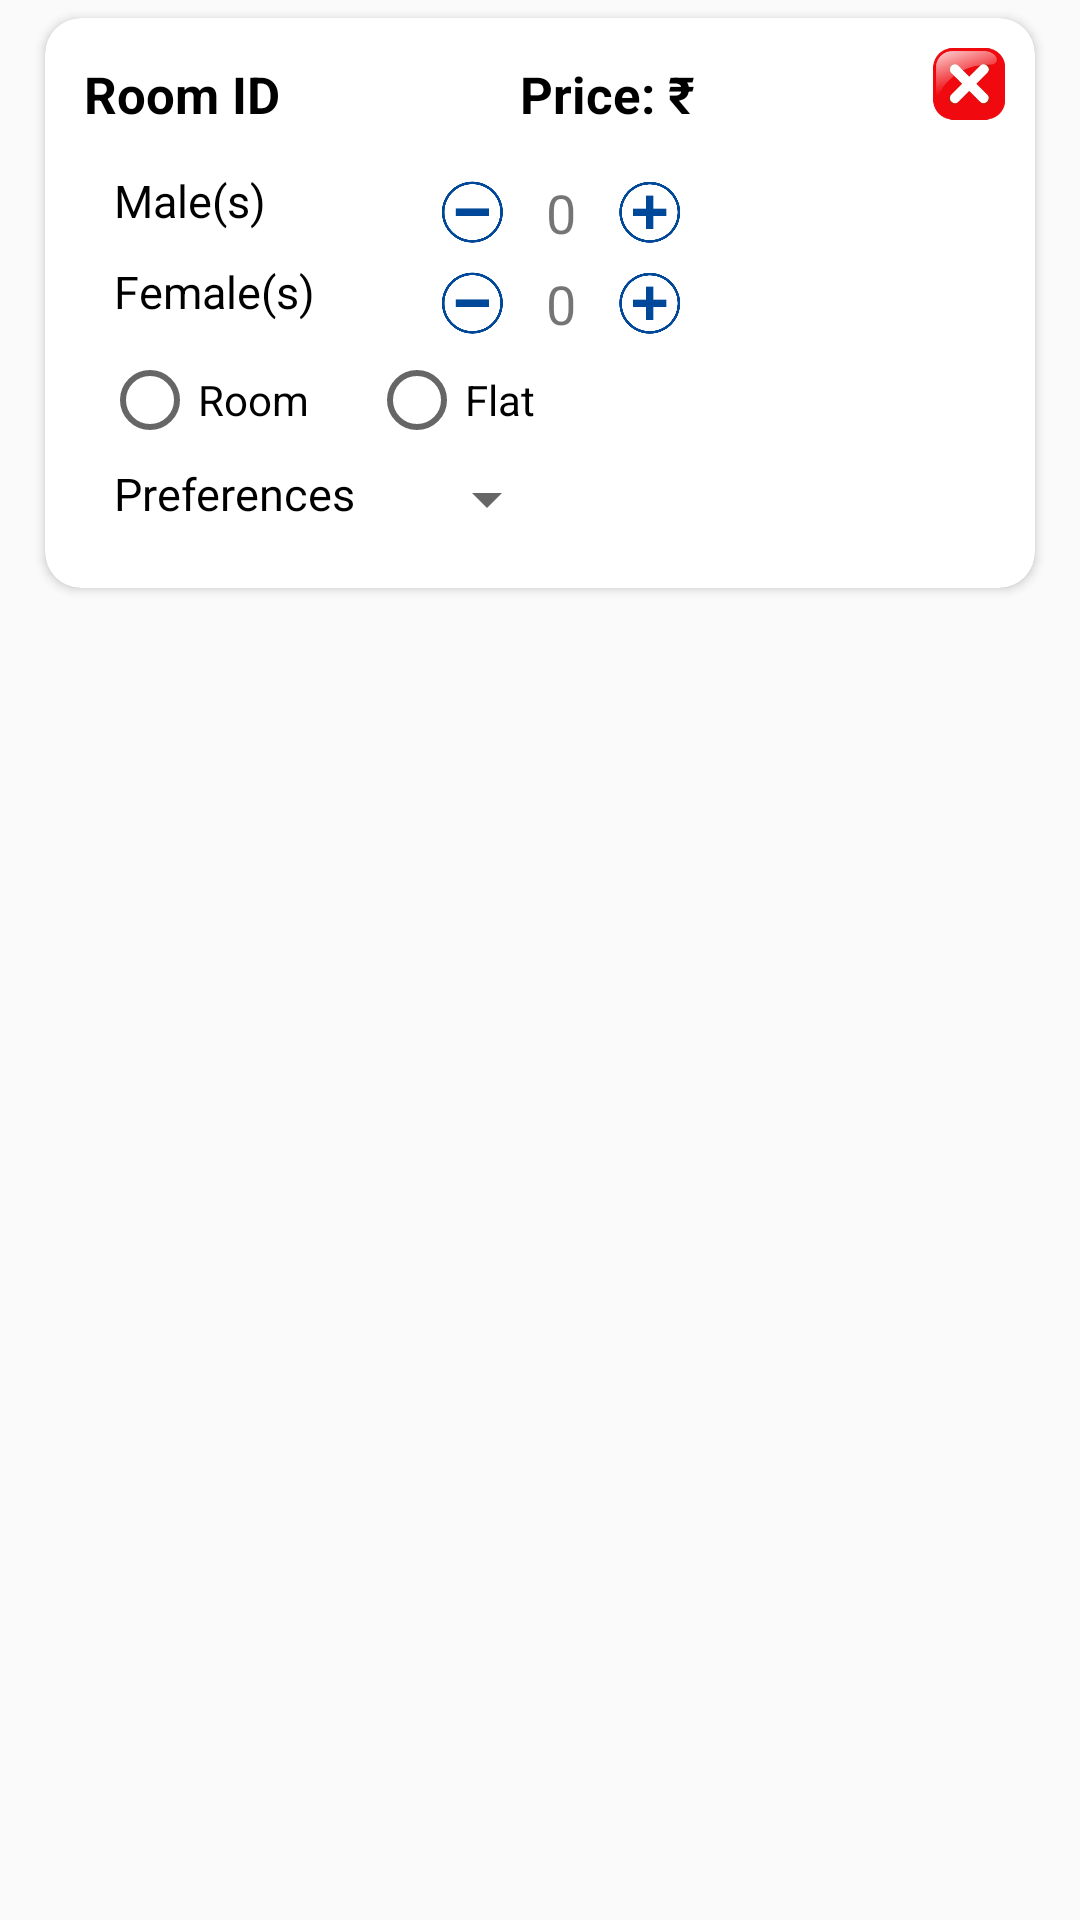

Write the Android layout XML for this screen, with the resource values it uses.
<!-- AndroidManifest.xml: application theme AppTheme -->
<!-- res/layout/fragment_faculty_room_add.xml -->
<FrameLayout xmlns:android="http://schemas.android.com/apk/res/android"
    xmlns:tools="http://schemas.android.com/tools"

    android:layout_width="match_parent"
    android:layout_height="match_parent"
    xmlns:app="http://schemas.android.com/apk/res-auto"
    tools:context="in.ac.iiitd.guestacc.FacultyRoomAddFragment">




        <LinearLayout
            android:layout_width="match_parent"
            android:layout_height="200dp"
            android:layout_marginStart="10dp"
            android:layout_marginEnd="10dp"
            android:layout_marginTop="1dp"

            android:orientation="horizontal">

            <android.support.v7.widget.CardView
                android:layout_width="match_parent"
                android:layout_height="match_parent"
                android:layout_margin="5dp"
                android:elevation="1dp"
                app:cardBackgroundColor="@color/cardview_light_background"
                app:cardCornerRadius="12dp">




                <RelativeLayout
                    android:layout_width="match_parent"
                    android:layout_height="match_parent"
                    android:layout_gravity="left"
                    android:layout_alignBaseline="@id/textViewFemaleNew"
                    android:layout_alignBottom="@id/textViewFemaleNew"
                    android:padding="8dp">


                    <TextView
                        android:id="@+id/textViewRoomDetails"
                        android:layout_width="wrap_content"
                        android:layout_height="wrap_content"
                        android:layout_marginLeft="5dp"
                        android:layout_marginTop="6dp"
                        android:paddingBottom="4dp"

                        android:text="@string/room_details"
                        android:textColor="#000000"
                        android:textSize="17sp"
                        android:textStyle="bold" />
                    <TextView
                        android:id="@+id/textViewRoomPriceDisplay"
                        android:layout_width="wrap_content"
                        android:layout_height="wrap_content"
                        android:text="@string/price_rs"
                        android:layout_marginTop="6dp"
                        android:paddingBottom="4dp"
                        android:layout_marginStart="80dp"
                        android:layout_toEndOf="@id/textViewRoomDetails"
                        android:textColor="#000000"
                        android:textSize="17sp"
                        android:textStyle="bold" />

                    <TextView
                    android:id="@+id/textViewMaleNew"
                    android:layout_width="wrap_content"
                    android:layout_height="wrap_content"
                        android:layout_below="@id/textViewRoomDetails"
                    android:layout_marginStart="15dp"
                        android:layout_marginTop="10dp"

                    android:text="Male(s)"
                    android:textAppearance="@style/Base.TextAppearance.AppCompat.Small"
                    android:textColor="#000000"
                    android:textSize="15sp"
                     />
                    <TextView
                        android:id="@+id/textViewFemaleNew"
                        android:layout_width="wrap_content"
                        android:layout_height="wrap_content"
                        android:layout_marginStart="15dp"

                        android:layout_marginTop="10dp"
                        android:layout_below="@id/textViewMaleNew"
                        android:text="Female(s)"
                        android:textAppearance="@style/Base.TextAppearance.AppCompat.Small"
                        android:textColor="#000000"
                        android:textSize="15sp"
                        />
                    <RadioGroup
                        android:id="@+id/radioGroupRoomFlat"
                        android:layout_marginTop="10dp"
                        android:layout_marginStart="11dp"
                        android:layout_width="match_parent"
                        android:layout_height="wrap_content"
                        android:orientation="horizontal"
                        android:layout_below="@id/textViewFemaleNew">




                            <RadioButton
                                android:id="@+id/radioRoom"
                                android:layout_width="wrap_content"
                                android:layout_height="match_parent"

                                android:text="Room" />

                            <RadioButton
                                android:id="@+id/radioFlat"
                                android:layout_width="wrap_content"
                                android:layout_height="match_parent"
                                android:layout_marginStart="20dp"
                                android:layout_toEndOf="@id/radioRoom"
                                android:text="Flat" />


                    </RadioGroup>

                    <RelativeLayout
                        android:id="@+id/prefRelativeLayout"
                        android:layout_width="match_parent"
                        android:layout_height="wrap_content"
                        android:layout_below="@id/radioGroupRoomFlat"
                        android:layout_marginTop="5dp">

                        <TextView
                            android:id="@+id/textViewPreference"
                            android:layout_width="wrap_content"
                            android:layout_height="wrap_content"

                            android:layout_marginStart="15dp"


                            android:text="@string/preferences"
                            android:textAppearance="@style/Base.TextAppearance.AppCompat.Small"
                            android:textColor="#000000"
                            android:textSize="15sp" />

                        <Spinner
                            android:id="@+id/spinnerPreferences"
                            android:layout_width="wrap_content"
                            android:layout_height="wrap_content"
                            android:layout_marginStart="20dp"
                            android:layout_toEndOf="@id/textViewPreference">

                        </Spinner>
                    </RelativeLayout>


                    <RelativeLayout
                        android:layout_width="wrap_content"

                        android:layout_height="wrap_content"
                        android:layout_alignStart="@+id/relativeLayout"
                        android:layout_alignTop="@+id/textViewMaleNew"
                        android:layout_marginStart="0dp"
                        android:layout_gravity="right">


                        <ImageButton
                            android:id="@+id/minusMale"
                            android:layout_width="25dp"
                            android:layout_height="25dp"
                            android:padding="2dp"

                            android:layout_centerVertical="true"

                            android:background="#00000000"

                            android:scaleType="fitCenter"
                            android:src="@drawable/minusbuttondesc" />


                        <TextView
                            android:id="@+id/countertextMale"
                            android:layout_width="wrap_content"
                            android:layout_height="wrap_content"
                            android:layout_centerVertical="true"
                            android:layout_toEndOf="@id/minusMale"
                            android:padding="2dp"
                            android:paddingEnd="12dp"
                            android:paddingStart="12dp"
                            android:text="@string/cardVal"
                            android:textSize="18sp" />

                        <ImageButton
                            android:id="@+id/plusMale"
                            android:padding="2dp"
                            android:layout_width="25dp"
                            android:layout_height="25dp"
                            android:layout_centerVertical="true"
                            android:layout_toEndOf="@+id/countertextMale"
                            android:background="#00000000"
                            android:scaleType="fitCenter"
                            android:src="@drawable/plusbuttondesc" />


                    </RelativeLayout>
                    <RelativeLayout
                        android:layout_width="wrap_content"
                        android:layout_height="wrap_content"

                        android:layout_alignTop="@+id/textViewFemaleNew"
                        android:layout_gravity="right"
                        android:layout_marginStart="40dp"
                        android:layout_toEndOf="@+id/textViewFemaleNew"
                        android:id="@+id/relativeLayout">


                        <ImageButton
                            android:id="@+id/minusFemale"
                            android:layout_width="25dp"
                            android:layout_height="25dp"
                            android:padding="2dp"

                            android:layout_centerVertical="true"

                            android:background="#00000000"

                            android:scaleType="fitCenter"
                            android:src="@drawable/minusbuttondesc" />


                        <TextView
                            android:id="@+id/countertextFemale"
                            android:layout_width="wrap_content"
                            android:layout_height="wrap_content"
                            android:layout_centerVertical="true"
                            android:layout_toEndOf="@id/minusFemale"
                            android:padding="2dp"
                            android:paddingEnd="12dp"
                            android:paddingStart="12dp"
                            android:text="@string/cardVal"
                            android:textSize="18sp" />

                        <ImageButton
                            android:id="@+id/plusFemale"
                            android:layout_width="25dp"
                            android:padding="2dp"
                            android:layout_height="25dp"
                            android:layout_centerVertical="true"
                            android:layout_toEndOf="@+id/countertextFemale"
                            android:background="#00000000"
                            android:scaleType="fitCenter"
                            android:src="@drawable/plusbuttondesc" />


                    </RelativeLayout>

                    <ImageButton
                        android:id="@+id/buttonCloseFragment"
                        android:layout_width="28dp"
                        android:layout_height="28dp"

                        android:layout_alignParentEnd="true"
                        android:layout_alignParentTop="true"
                        android:background="#00000000"
                        android:padding="2dp"
                        android:scaleType="fitCenter"
                        android:src="@drawable/close128px" />


                </RelativeLayout>

            </android.support.v7.widget.CardView>

        </LinearLayout>



</FrameLayout>
<!-- resources referenced by this layout -->
<resources>
  <!-- drawable close128px: png bitmap (drawable, 11771 bytes) -->
  <!-- drawable minusbuttondesc (drawable) -->
  <?xml version="1.0" encoding="utf-8"?>
  <selector xmlns:android="http://schemas.android.com/apk/res/android">
  
      <item android:drawable="@drawable/minusiconpress"
          android:state_pressed="true" />
  
      <item android:drawable="@drawable/minusiconpress"
          android:state_focused="true" />
      
      <item android:drawable="@drawable/minusicon" />
  
  </selector>
  <!-- drawable plusbuttondesc (drawable) -->
  <?xml version="1.0" encoding="utf-8"?>
  <selector xmlns:android="http://schemas.android.com/apk/res/android">
  
      <item android:drawable="@drawable/plusiconpress"
          android:state_pressed="true" />
  
      <item android:drawable="@drawable/plusiconpress"
          android:state_focused="true" />
  
      <item android:drawable="@drawable/plusicon" />
  
  </selector>
  <string name="cardVal">0</string>
  <string name="preferences">Preferences</string>
  <string name="price_rs">Price: ₹</string>
  <string name="room_details">Room ID </string>
  <style name="AppTheme" parent="Theme.AppCompat.Light.DarkActionBar">
          
          <item name="colorPrimary">@color/colorPrimary</item>
          <item name="colorPrimaryDark">@color/colorPrimaryDark</item>
          <item name="colorAccent">@color/colorAccent</item>
      </style>
  <!-- drawable minusiconpress: png bitmap (drawable, 25165 bytes) -->
  <!-- drawable minusicon: png bitmap (drawable, 36769 bytes) -->
  <!-- drawable plusiconpress: png bitmap (drawable, 26423 bytes) -->
  <!-- drawable plusicon: png bitmap (drawable, 39248 bytes) -->
  <color name="colorPrimary"> #9933CC</color>
  <color name="colorPrimaryDark"> #660099 </color>
  <color name="colorAccent"> #d273f3    </color>
</resources>
